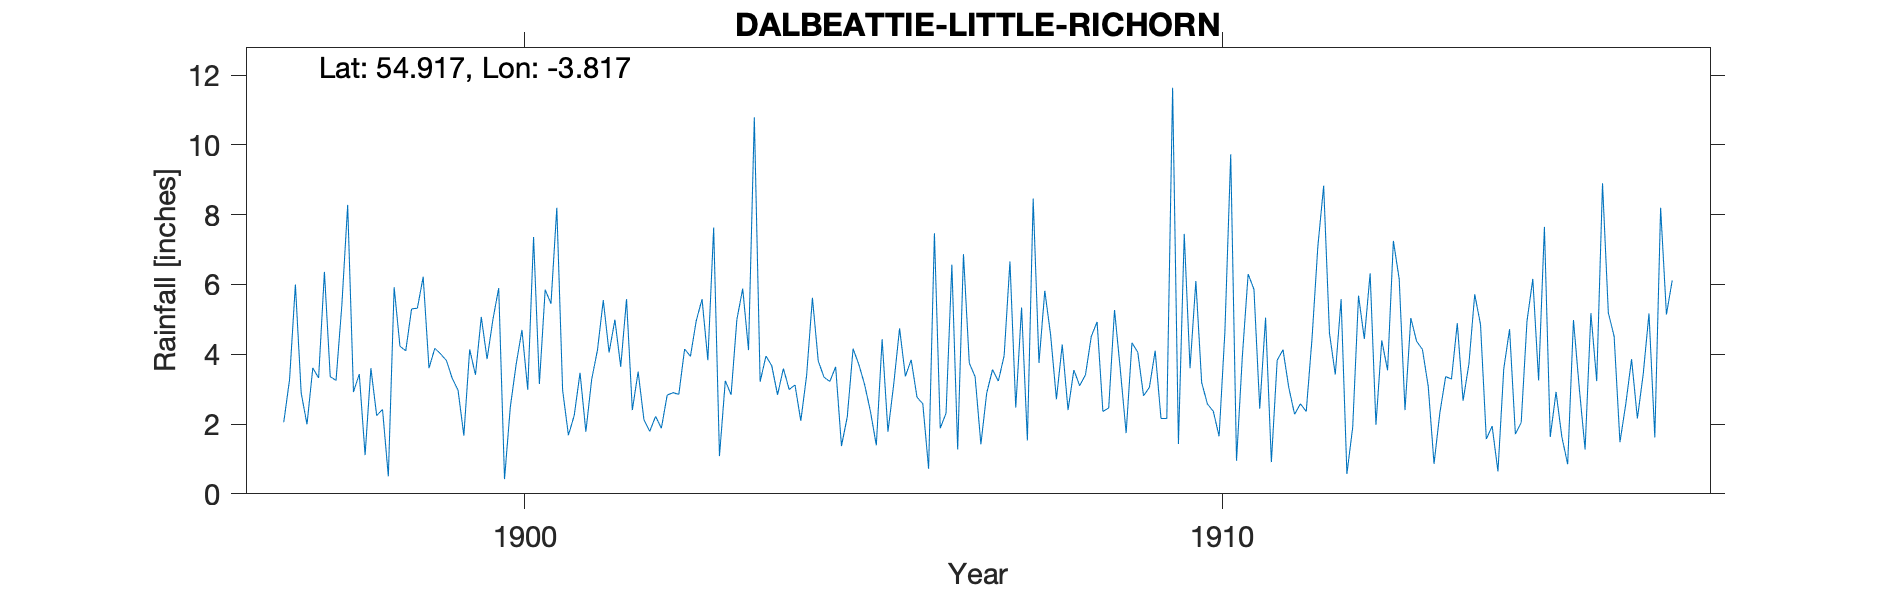

Source data for this figure (header and first rows):
DALBEATTIE LITTLE RICHORN, , , , , , , , , , , , , , , , , , , , , , , 
Grid ref, NX836595, Long, -3.817, Lat, 54.92, Elevation, 35, ft, , , , , , , , , , , , , , , 
Station no, RR3085, , , , , , , , , , , , , , , , , , , , , , 
, 1890, 1891, 1892, 1893, 1894, 1895, 1896, 1897, 1898, 1899, 1900, 1901, 1902, 1903, 1904, 1905, 1906, 1907, 1908, 1909, 1910, 1911, 1912
January, , , , , , , , 2.05, 2.92, 6.22, 4.99, 2.97, 2.4, 5.58, 3.67, 1.37, 3.84, 1.42, 4.55, 3.56, 3.6, 2.44, 4.6
February, , , , , , , , 3.28, 3.43, 3.6, 5.9, 1.68, 3.5, 3.83, 2.84, 2.21, 2.77, 2.89, 2.71, 1.74, 6.1, 5.05, 3.42
March, , , , , , , , 6, 1.11, 4.17, 0.42, 2.25, 2.12, 7.63, 3.59, 4.16, 2.58, 3.56, 4.28, 4.33, 3.19, 0.91, 5.58
April, , , , , , , , 2.89, 3.6, 4.01, 2.49, 3.47, 1.79, 1.08, 2.99, 3.7, 0.72, 3.23, 2.4, 4.06, 2.57, 3.83, 0.57
May, , , , , , , , 1.99, 2.24, 3.82, 3.71, 1.78, 2.22, 3.24, 3.12, 3.12, 7.47, 3.96, 3.55, 2.81, 2.37, 4.13, 1.91
June, , , , , , , , 3.61, 2.42, 3.31, 4.7, 3.28, 1.88, 2.84, 2.09, 2.35, 1.88, 6.66, 3.1, 3.05, 1.65, 3.04, 5.68
July, , , , , , , , 3.32, 0.5, 2.97, 2.98, 4.12, 2.83, 5, 3.39, 1.39, 2.31, 2.47, 3.41, 4.1, 4.65, 2.28, 4.44
August, , , , , , , , 6.36, 5.92, 1.67, 7.36, 5.55, 2.9, 5.88, 5.62, 4.43, 6.57, 5.34, 4.51, 2.16, 9.73, 2.58, 6.32
September, , , , , , , , 3.36, 4.23, 4.14, 3.15, 4.05, 2.85, 4.12, 3.81, 1.78, 1.27, 1.53, 4.93, 2.16, 0.95, 2.36, 1.98
October, , , , , , , , 3.25, 4.1, 3.41, 5.85, 4.99, 4.15, 10.79, 3.34, 3.15, 6.87, 8.46, 2.36, 11.64, 3.93, 4.46, 4.4
November, , , , , , , , 5.41, 5.3, 5.07, 5.45, 3.64, 3.94, 3.21, 3.22, 4.74, 3.75, 3.75, 2.46, 1.43, 6.3, 7.09, 3.54
December, , , , , , , , 8.28, 5.32, 3.86, 8.2, 5.58, 4.96, 3.95, 3.64, 3.37, 3.36, 5.82, 5.27, 7.45, 5.86, 8.83, 7.25
Total, , , , , , , , 49.8, 41.09, 46.25, 55.2, 43.36, 35.54, 57.15, 41.32, 35.77, 43.39, 49.09, 43.53, 48.49, 50.9, 47, 49.69
Gauge moved about 1908 because elevation…, , , , , , , , , , , , , , , , , , , , , , , 
